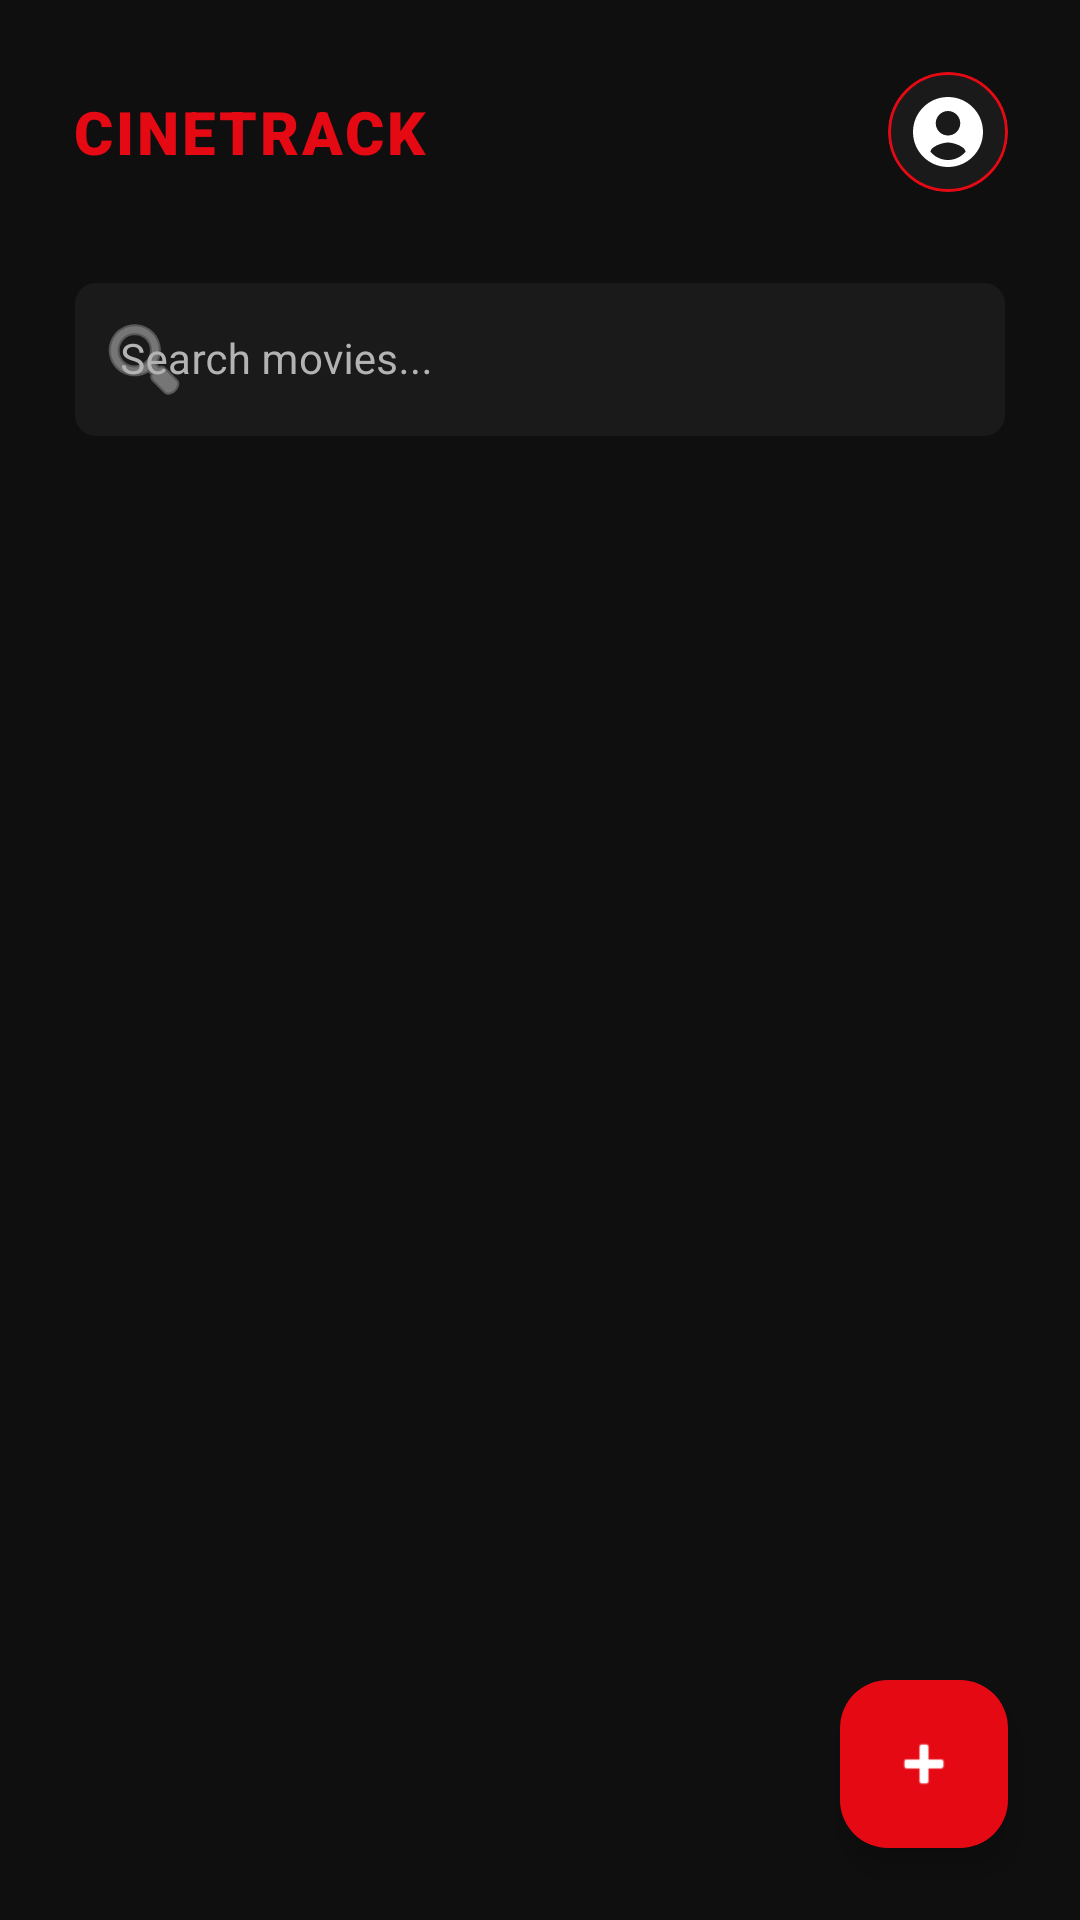

The Android layout XML behind this screen, and the referenced resources:
<!-- AndroidManifest.xml: application theme Theme.MovieWatchList -->
<!-- res/layout/activity_main.xml -->
<?xml version="1.0" encoding="utf-8"?>
<androidx.coordinatorlayout.widget.CoordinatorLayout xmlns:android="http://schemas.android.com/apk/res/android"
    xmlns:app="http://schemas.android.com/apk/res-auto"
    xmlns:tools="http://schemas.android.com/tools"
    android:layout_width="match_parent"
    android:layout_height="match_parent"
    android:background="@color/background_dark"
    tools:context=".MainActivity">

    <com.google.android.material.appbar.AppBarLayout
        android:id="@+id/appBarLayout"
        android:layout_width="match_parent"
        android:layout_height="wrap_content"
        android:background="@color/background_dark">

        <com.google.android.material.appbar.CollapsingToolbarLayout
            android:layout_width="match_parent"
            android:layout_height="wrap_content"
            app:layout_scrollFlags="scroll|exitUntilCollapsed">

            <LinearLayout
                android:layout_width="match_parent"
                android:layout_height="wrap_content"
                android:orientation="vertical"
                android:paddingBottom="16dp"
                app:layout_collapseMode="parallax">

                
                <RelativeLayout
                    android:layout_width="match_parent"
                    android:layout_height="wrap_content"
                    android:padding="24dp">

                    <TextView
                        android:id="@+id/textViewLogoSmall"
                        android:layout_width="wrap_content"
                        android:layout_height="wrap_content"
                        android:fontFamily="sans-serif-black"
                        android:text="@string/cinetrack"
                        android:textColor="@color/primary_accent"
                        android:textSize="20sp"
                        android:letterSpacing="0.05"
                        android:layout_centerVertical="true"/>

                    <com.google.android.material.card.MaterialCardView
                        android:id="@+id/cardProfile"
                        android:layout_width="40dp"
                        android:layout_height="40dp"
                        android:layout_alignParentEnd="true"
                        android:layout_centerVertical="true"
                        app:cardBackgroundColor="@color/surface_dark"
                        app:cardCornerRadius="20dp"
                        app:strokeColor="@color/primary_accent"
                        app:strokeWidth="1dp"
                        android:clickable="true"
                        android:focusable="true">

                        <ImageView
                            android:layout_width="28dp"
                            android:layout_height="28dp"
                            android:layout_gravity="center"
                            android:src="@drawable/ic_person_profile"
                            app:tint="@color/white" />
                    </com.google.android.material.card.MaterialCardView>
                </RelativeLayout>

                
                <com.google.android.material.textfield.TextInputLayout
                    android:id="@+id/searchTextInputLayout"
                    style="@style/CinematicTextInputLayout"
                    android:layout_width="match_parent"
                    android:layout_height="wrap_content"
                    android:layout_marginStart="24dp"
                    android:layout_marginEnd="24dp"
                    android:layout_marginBottom="24dp"
                    android:hint="@string/search_hint"
                    app:startIconDrawable="@android:drawable/ic_menu_search"
                    app:startIconTint="@color/text_secondary">

                    <com.google.android.material.textfield.TextInputEditText
                        android:id="@+id/editTextSearch"
                        android:layout_width="match_parent"
                        android:layout_height="wrap_content"
                        android:inputType="text"
                        android:textColor="@color/white"
                        android:textSize="14sp" />
                </com.google.android.material.textfield.TextInputLayout>

                
                <androidx.recyclerview.widget.RecyclerView
                    android:id="@+id/recyclerViewTrending"
                    android:layout_width="match_parent"
                    android:layout_height="wrap_content"
                    android:paddingHorizontal="16dp"
                    android:clipToPadding="false"
                    android:orientation="horizontal"
                    app:layoutManager="androidx.recyclerview.widget.LinearLayoutManager"
                    tools:listitem="@layout/item_movie_horizontal" />

            </LinearLayout>

        </com.google.android.material.appbar.CollapsingToolbarLayout>

        <com.google.android.material.tabs.TabLayout
            android:id="@+id/tabLayout"
            android:layout_width="match_parent"
            android:layout_height="wrap_content"
            android:background="@color/background_dark"
            app:tabIndicatorColor="@color/primary_accent"
            app:tabIndicatorHeight="3dp"
            app:tabMode="fixed"
            app:tabSelectedTextColor="@color/white"
            app:tabTextColor="@color/text_secondary"
            app:tabTextAppearance="@style/TextAppearance.MaterialComponents.Subtitle2" />

    </com.google.android.material.appbar.AppBarLayout>

    <androidx.viewpager2.widget.ViewPager2
        android:id="@+id/viewPager"
        android:layout_width="match_parent"
        android:layout_height="match_parent"
        app:layout_behavior="@string/appbar_scrolling_view_behavior" />

    <com.google.android.material.floatingactionbutton.FloatingActionButton
        android:id="@+id/fabAddMovie"
        android:layout_width="wrap_content"
        android:layout_height="wrap_content"
        android:layout_gravity="bottom|end"
        android:layout_margin="24dp"
        android:src="@android:drawable/ic_input_add"
        android:contentDescription="Add Movie"
        app:backgroundTint="@color/primary_accent"
        app:tint="@color/white"
        app:elevation="6dp" />

</androidx.coordinatorlayout.widget.CoordinatorLayout>
<!-- res/layout/item_movie_horizontal.xml (included above) -->
<?xml version="1.0" encoding="utf-8"?>
<com.google.android.material.card.MaterialCardView xmlns:android="http://schemas.android.com/apk/res/android"
    xmlns:app="http://schemas.android.com/apk/res-auto"
    android:layout_width="220dp"
    android:layout_height="wrap_content"
    android:layout_margin="8dp"
    app:cardBackgroundColor="@color/surface_dark"
    app:cardCornerRadius="12dp"
    app:cardElevation="4dp"
    app:strokeWidth="1dp"
    app:strokeColor="@color/input_background">

    <LinearLayout
        android:layout_width="match_parent"
        android:layout_height="wrap_content"
        android:orientation="vertical"
        android:padding="16dp">

        <LinearLayout
            android:layout_width="match_parent"
            android:layout_height="wrap_content"
            android:gravity="center_vertical"
            android:orientation="horizontal">

            <com.google.android.material.card.MaterialCardView
                android:layout_width="40dp"
                android:layout_height="40dp"
                app:cardBackgroundColor="@color/background_dark"
                app:cardCornerRadius="20dp"
                app:strokeColor="@color/primary_accent"
                app:strokeWidth="1dp">

                <ImageView
                    android:id="@+id/imageViewHorizontalIcon"
                    android:layout_width="20dp"
                    android:layout_height="20dp"
                    android:layout_gravity="center"
                    android:src="@android:drawable/ic_menu_today"
                    app:tint="@color/primary_accent" />
            </com.google.android.material.card.MaterialCardView>

            <View
                android:layout_width="0dp"
                android:layout_height="0dp"
                android:layout_weight="1" />

            
            <ImageButton
                android:id="@+id/btnMoveWantShort"
                android:layout_width="28dp"
                android:layout_height="28dp"
                android:background="?attr/selectableItemBackgroundBorderless"
                android:src="@android:drawable/ic_menu_add"
                app:tint="@color/text_secondary" />

            <ImageButton
                android:id="@+id/btnMoveWatchingShort"
                android:layout_width="28dp"
                android:layout_height="28dp"
                android:layout_marginStart="4dp"
                android:background="?attr/selectableItemBackgroundBorderless"
                android:src="@android:drawable/ic_media_play"
                app:tint="@color/text_secondary" />

            <ImageButton
                android:id="@+id/btnMoveWatchedShort"
                android:layout_width="28dp"
                android:layout_height="28dp"
                android:layout_marginStart="4dp"
                android:background="?attr/selectableItemBackgroundBorderless"
                android:src="@android:drawable/checkbox_on_background"
                app:tint="@color/text_secondary" />
        </LinearLayout>

        <TextView
            android:id="@+id/textViewHorizontalTitle"
            android:layout_width="match_parent"
            android:layout_height="wrap_content"
            android:layout_marginTop="12dp"
            android:ellipsize="end"
            android:maxLines="1"
            android:text="Movie Title"
            android:textColor="@color/white"
            android:textSize="16sp"
            android:textStyle="bold" />

        <TextView
            android:id="@+id/textViewHorizontalGenre"
            android:layout_width="match_parent"
            android:layout_height="wrap_content"
            android:layout_marginTop="2dp"
            android:ellipsize="end"
            android:maxLines="1"
            android:text="Action, Sci-Fi"
            android:textColor="@color/text_secondary"
            android:textSize="12sp" />

        <TextView
            android:id="@+id/textViewHorizontalStatusLabel"
            android:layout_width="wrap_content"
            android:layout_height="wrap_content"
            android:layout_marginTop="6dp"
            android:background="@drawable/bg_status_badge"
            android:paddingHorizontal="8dp"
            android:paddingVertical="2dp"
            android:text="Want to Watch"
            android:textColor="@color/primary_accent"
            android:textSize="10sp"
            android:textStyle="bold"
            android:visibility="gone" />

        <View
            android:layout_width="match_parent"
            android:layout_height="1dp"
            android:layout_marginVertical="12dp"
            android:background="@color/input_background" />

        <Button
            android:id="@+id/btnHorizontalDetails"
            style="@style/Widget.MaterialComponents.Button.TextButton"
            android:layout_width="match_parent"
            android:layout_height="32dp"
            android:text="View Details"
            android:textColor="@color/white"
            android:textSize="10sp"
            android:padding="0dp" />

    </LinearLayout>
</com.google.android.material.card.MaterialCardView>
<!-- resources referenced by this layout -->
<resources>
  <color name="background_dark">#0F0F0F</color>
  <color name="input_background">#333333</color>
  <color name="primary_accent">#E50914</color>
  <color name="surface_dark">#1A1A1A</color>
  <color name="text_secondary">#B3B3B3</color>
  <color name="white">#FFFFFFFF</color>
  <!-- drawable bg_status_badge (drawable) -->
  <?xml version="1.0" encoding="utf-8"?>
  <shape xmlns:android="http://schemas.android.com/apk/res/android">
      <solid android:color="@color/input_background" />
      <corners android:radius="4dp" />
      <stroke android:width="1dp" android:color="@color/primary_accent" />
  </shape>
  <!-- drawable ic_person_profile (drawable) -->
  <vector xmlns:android="http://schemas.android.com/apk/res/android"
      android:width="24dp"
      android:height="24dp"
      android:viewportWidth="24"
      android:viewportHeight="24">
      <path
          android:fillColor="#FFFFFF"
          android:pathData="M12,2C6.48,2 2,6.48 2,12s4.48,10 10,10 10,-4.48 10,-10S17.52,2 12,2zM12,6c1.93,0 3.5,1.57 3.5,3.5S13.93,13 12,13s-3.5,-1.57 -3.5,-3.5S10.07,6 12,6zM12,20c-2.03,0 -3.8,-0.92 -5.03,-2.37C7.06,16.18 10.38,15 12,15s4.94,1.18 5.03,2.63C15.8,19.08 14.03,20 12,20z"/>
  </vector>
  <string name="cinetrack">CINETRACK</string>
  <string name="search_hint">Search movies...</string>
  <style name="CinematicTextInputLayout" parent="Widget.MaterialComponents.TextInputLayout.OutlinedBox">
          <item name="boxStrokeColor">@color/primary_accent</item>
          <item name="hintTextColor">@color/text_secondary</item>
          <item name="android:textColorHint">@color/text_secondary</item>
          <item name="boxCornerRadiusTopStart">8dp</item>
          <item name="boxCornerRadiusTopEnd">8dp</item>
          <item name="boxCornerRadiusBottomStart">8dp</item>
          <item name="boxCornerRadiusBottomEnd">8dp</item>
          <item name="boxBackgroundColor">@color/surface_dark</item>
      </style>
  <style name="Theme.MovieWatchList" parent="Base.Theme.MovieWatchList" />
  <style name="Base.Theme.MovieWatchList" parent="Theme.Material3.DayNight.NoActionBar">
          <item name="colorPrimary">@color/primary_accent</item>
          <item name="android:windowBackground">@color/background_dark</item>
          <item name="android:statusBarColor">@color/background_dark</item>
          <item name="colorSurface">@color/surface_dark</item>
          <item name="colorOnSurface">@color/white</item>
          <item name="colorOnSurfaceVariant">@color/text_secondary</item>
  
          
          <item name="android:popupMenuStyle">@style/CinematicPopupMenu</item>
          <item name="materialAlertDialogTheme">@style/CinematicAlertDialog</item>
      </style>
  <style name="CinematicPopupMenu" parent="Widget.MaterialComponents.PopupMenu">
          <item name="android:popupBackground">@drawable/bg_popup_menu</item>
      </style>
  <style name="CinematicAlertDialog" parent="ThemeOverlay.MaterialComponents.MaterialAlertDialog">
          <item name="android:background">@color/surface_dark</item>
          <item name="android:textColor">@color/white</item>
          <item name="android:textColorPrimary">@color/white</item>
          <item name="android:textColorSecondary">@color/text_secondary</item>
          <item name="colorOnSurface">@color/white</item>
          <item name="buttonBarPositiveButtonStyle">@style/CinematicTextButton</item>
          <item name="buttonBarNegativeButtonStyle">@style/CinematicTextButton</item>
          <item name="colorAccent">@color/primary_accent</item>
      </style>
  <!-- drawable bg_popup_menu (drawable) -->
  <?xml version="1.0" encoding="utf-8"?>
  <shape xmlns:android="http://schemas.android.com/apk/res/android">
      <solid android:color="@color/surface_dark" />
      <corners android:radius="8dp" />
      <stroke android:width="1dp" android:color="@color/primary_accent" />
  </shape>
  <style name="CinematicTextButton" parent="Widget.MaterialComponents.Button.TextButton">
          <item name="android:textColor">@color/primary_accent</item>
      </style>
</resources>
